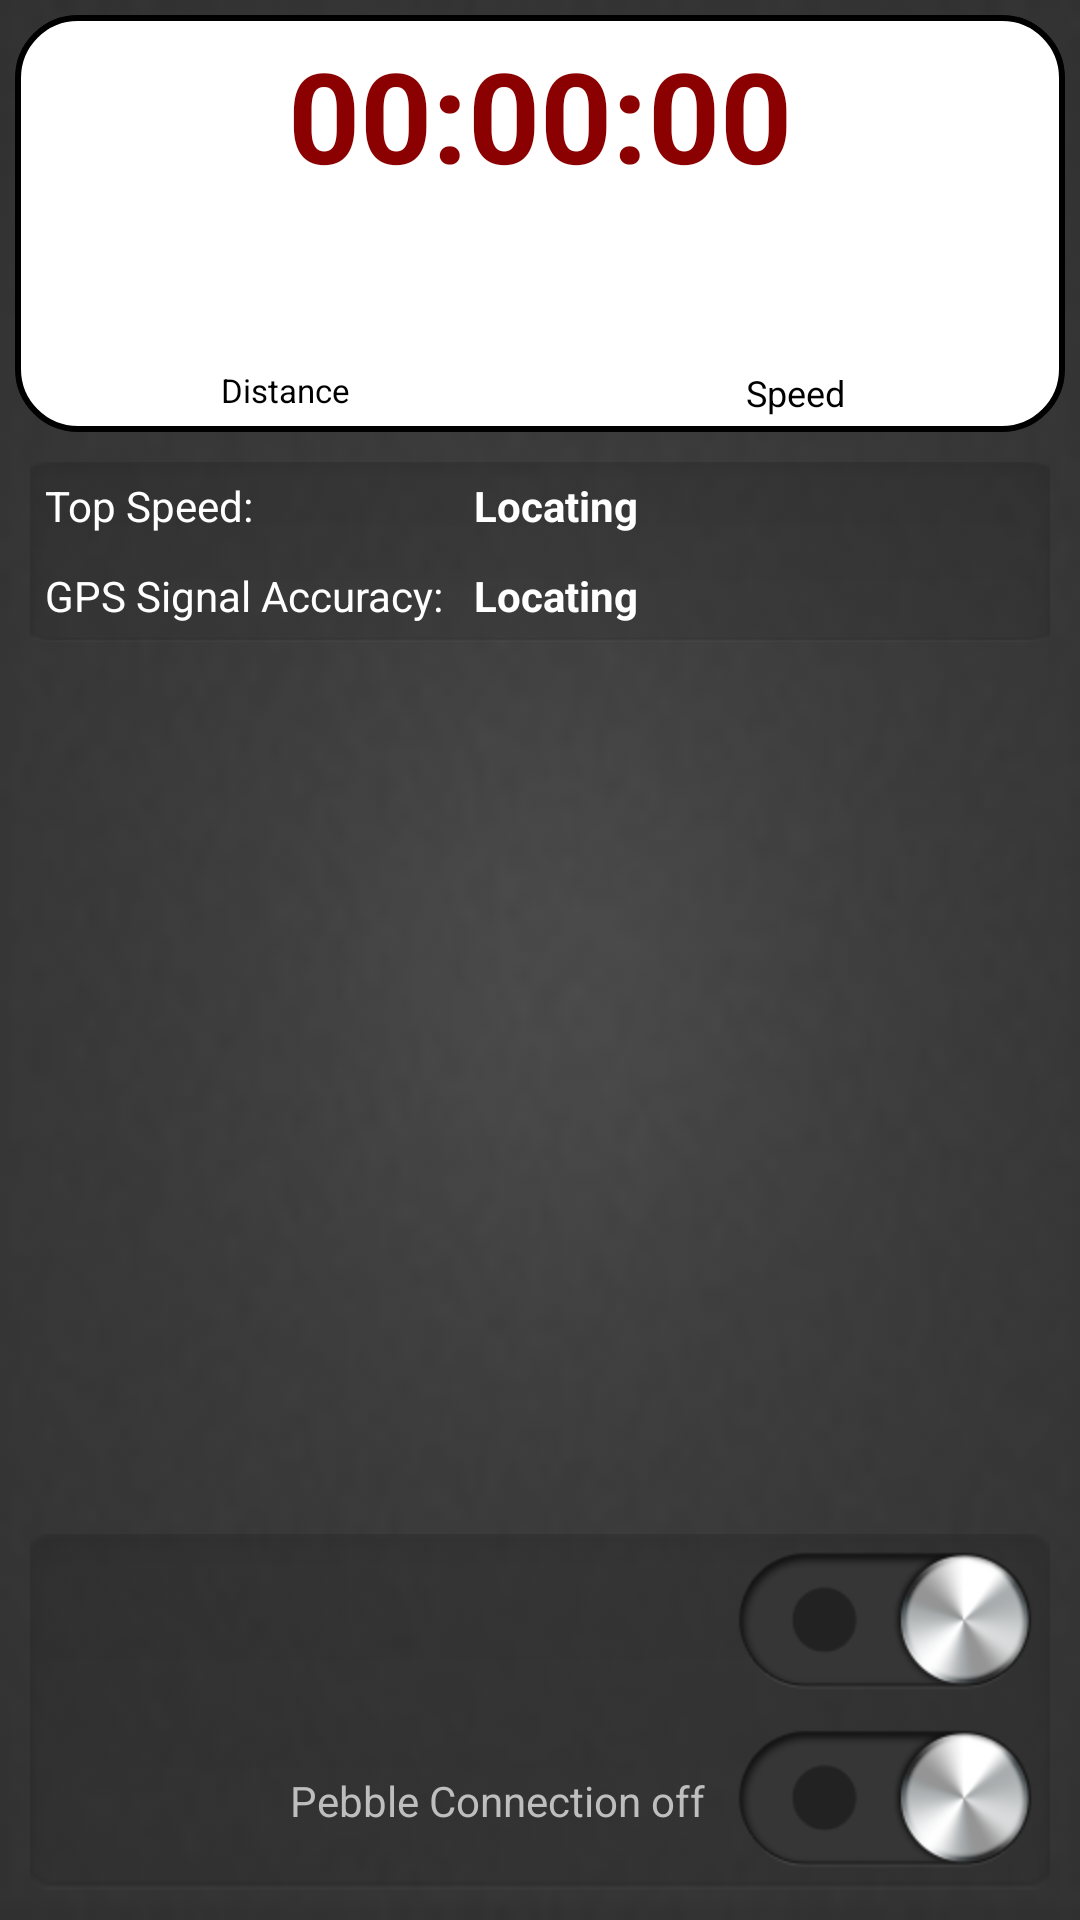

Android layout source for this screen:
<!-- AndroidManifest.xml: application theme android:Theme.Holo -->
<!-- res/layout/layout_stats.xml -->
<LinearLayout xmlns:android="http://schemas.android.com/apk/res/android"
    android:id="@+id/LinearLayout01"
    android:layout_width="fill_parent"
    android:layout_height="fill_parent"
    android:background="@drawable/main_background"
    android:orientation="vertical" >

    

    <RelativeLayout
        android:id="@+id/lytMainDisplay"
        android:layout_width="fill_parent"
        android:layout_height="wrap_content"
        android:layout_marginLeft="5dip"
        android:layout_marginRight="5dip"
        android:layout_marginTop="5dip"
        android:background="@drawable/stats_element_rounded_corners" >

        <TextView
            android:id="@+id/txtElapsedTimeDisplay"
            android:layout_width="fill_parent"
            android:layout_height="wrap_content"
            android:gravity="center_horizontal"
            android:text="@string/elapsed_time_start"
            android:textColor="@color/DarkRed"
            android:textSize="42sp"
            android:textStyle="bold" />

        <LinearLayout
            android:layout_width="fill_parent"
            android:layout_height="wrap_content"
            android:layout_below="@+id/txtElapsedTimeDisplay"
            android:orientation="horizontal" >

            <RelativeLayout
                android:layout_width="wrap_content"
                android:layout_height="match_parent"
                android:layout_weight="0.50"
                android:orientation="vertical" >

                <TextView
                    android:id="@+id/txtDistanceDisplay"
                    android:layout_width="wrap_content"
                    android:layout_height="wrap_content"
                    android:layout_alignParentTop="true"
                    android:layout_centerInParent="true"
                    android:textColor="@color/DarkRed"
                    android:textSize="42sp"
                    android:textStyle="bold" />

                <TextView
                    android:id="@+id/tvDistanceUom"
                    android:layout_width="wrap_content"
                    android:layout_height="wrap_content"
                    android:layout_alignBottom="@+id/txtDistanceDisplay"
                    android:layout_marginLeft="2dp"
                    android:layout_toRightOf="@+id/txtDistanceDisplay"
                    android:textColor="@color/DarkRed"
                    android:textSize="15sp" />

                <TextView
                    android:id="@+id/txtDistance"
                    android:layout_width="fill_parent"
                    android:layout_height="wrap_content"
                    android:layout_below="@+id/txtDistanceDisplay"
                    android:gravity="center_horizontal"
                    android:text="@string/distance"
                    android:textColor="@android:color/black"
                    android:textSize="11sp" />
            </RelativeLayout>

            <RelativeLayout
                android:layout_width="wrap_content"
                android:layout_height="wrap_content"
                android:layout_weight="0.50"
                android:orientation="horizontal" >

                <TextView
                    android:id="@+id/txtSpeedDisplay"
                    android:layout_width="wrap_content"
                    android:layout_height="wrap_content"
                    android:layout_alignParentTop="true"
                    android:layout_centerInParent="true"
                    android:textColor="@color/DarkRed"
                    android:textSize="42sp"
                    android:textStyle="bold" />

                <TextView
                    android:id="@+id/tvSpeedUom"
                    android:layout_width="wrap_content"
                    android:layout_height="wrap_content"
                    android:layout_alignBottom="@+id/txtSpeedDisplay"
                    android:layout_marginLeft="2dp"
                    android:layout_toRightOf="@+id/txtSpeedDisplay"
                    android:textColor="@color/DarkRed"
                    android:textSize="15sp" />

                <TextView
                    android:id="@+id/txtSpeed"
                    android:layout_width="fill_parent"
                    android:layout_height="wrap_content"
                    android:layout_below="@+id/txtSpeedDisplay"
                    android:gravity="center_horizontal"
                    android:text="@string/speed"
                    android:textColor="@android:color/black"
                    android:textSize="12sp" />
            </RelativeLayout>
        </LinearLayout>
    </RelativeLayout>

    <LinearLayout
        android:id="@+id/lytHolder"
        android:layout_width="fill_parent"
        android:layout_height="wrap_content"
        android:layout_weight="1"
        android:orientation="vertical" >

        <TableLayout
            android:id="@+id/tblMainTableLayout"
            android:layout_width="fill_parent"
            android:layout_height="wrap_content"
            android:stretchColumns="1" >
 
            <LinearLayout
                android:layout_width="wrap_content"
                android:layout_height="wrap_content"
                android:layout_marginLeft="10dip"
                android:layout_marginRight="10dip"
                android:layout_marginTop="10dip"
                android:background="@drawable/background_tracking_buttons" >

                <ScrollView
                    android:id="@+id/scrollView1"
                    android:layout_width="fill_parent"
                    android:layout_height="wrap_content" >

                    <TableLayout
                        android:id="@+id/tblOtherStats"
                        android:layout_width="fill_parent"
                        android:layout_height="wrap_content"
                        android:stretchColumns="1" >

                        <TableRow>

                            <TextView
                                android:id="@+id/txtTopSpeed"
                                android:layout_width="wrap_content"
                                android:layout_height="20dp"
                                android:layout_margin="5dip"
                                android:text="@string/topSpeed"
                                android:textColor="@android:color/white" />

                            <TextView
                                android:id="@+id/txtTopSpeedDisplay"
                                android:layout_width="wrap_content"
                                android:layout_height="20dp"
                                android:layout_margin="5dip"
                                android:text="@string/locating"
                                android:textColor="@android:color/white"
                                android:textStyle="bold" />
                        </TableRow>

                        <TableRow>

                            <TextView
                                android:id="@+id/txtAccuracy"
                                android:layout_width="wrap_content"
                                android:layout_height="20dp"
                                android:layout_margin="5dip"
                                android:text="@string/gpsSignalAccuracy"
                                android:textColor="@android:color/white" />

                            <TextView
                                android:id="@+id/txtAccuracyDisplay"
                                android:layout_width="wrap_content"
                                android:layout_height="20dp"
                                android:layout_margin="5dip"
                                android:text="@string/locating"
                                android:textColor="@android:color/white"
                                android:textStyle="bold" />
                        </TableRow>
                    </TableLayout>
                </ScrollView>
            </LinearLayout>

            <TableLayout>
            </TableLayout>
        </TableLayout>
    </LinearLayout>

    <LinearLayout
        android:id="@+id/lytButtonStartStop"
        android:layout_width="fill_parent"
        android:layout_height="wrap_content"
        android:layout_margin="10dip"
        android:background="@drawable/background_tracking_buttons"
        android:gravity="center"
        android:orientation="vertical" >

        <LinearLayout
            android:id="@+id/lytButtonStartStop"
            android:layout_width="fill_parent"
            android:layout_height="wrap_content"
            android:gravity="right"
            android:orientation="horizontal" >

            <TextView
                android:id="@+id/tvTrackingStatus"
                android:layout_width="wrap_content"
                android:layout_height="wrap_content"
                android:layout_margin="5dip"
                android:textAppearance="?android:attr/textAppearanceSmall" />

            <ToggleButton
                android:id="@+id/toggleTracking"
                android:layout_width="wrap_content"
                android:layout_height="wrap_content"
                android:layout_margin="5dip"
                android:background="@drawable/switch_tracking_selector"
                android:textColor="@android:color/transparent" />
        </LinearLayout>

        

        <LinearLayout
            android:id="@+id/lytButtonStartStop"
            android:layout_width="fill_parent"
            android:layout_height="wrap_content"
            android:gravity="right"
            android:orientation="horizontal" >

            <TextView
                android:id="@+id/tvPebbleConnection"
                android:layout_width="wrap_content"
                android:layout_height="wrap_content"
                android:layout_margin="5dip"
                android:text="Pebble Connection off"
                android:textAppearance="?android:attr/textAppearanceSmall" />

            <ToggleButton
                android:id="@+id/togglePebble"
                android:layout_width="wrap_content"
                android:layout_height="wrap_content"
                android:layout_margin="5dip"
                android:background="@drawable/switch_tracking_selector"
                android:onClick="tottlePebbleTracking"
                android:textColor="@android:color/transparent" />
        </LinearLayout> 
    </LinearLayout>
</LinearLayout>
<!-- resources referenced by this layout -->
<resources>
  <color name="DarkRed">#8B0000</color>
  <!-- drawable background_tracking_buttons: png bitmap (drawable-hdpi, 3362 bytes) -->
  <!-- drawable main_background: png bitmap (drawable-hdpi, 8928 bytes) -->
  <!-- drawable stats_element_rounded_corners (drawable-hdpi) -->
  <shape
      xmlns:android="http://schemas.android.com/apk/res/android"
      android:shape="rectangle"   >
  
      <solid
          android:color="@color/White" >
      </solid>
  
      <stroke
          android:width="2dp"
          android:color="#000000" >
      </stroke>
  
      <padding
          android:left="5dp"
          android:top="5dp"
          android:right="5dp"
          android:bottom="5dp"    >
      </padding>
  
      <corners
          android:radius="20dp"   >
      </corners>
  
  </shape>
  <!-- drawable switch_tracking_selector (drawable-hdpi) -->
  <?xml version="1.0" encoding="utf-8"?>
  <selector xmlns:android="http://schemas.android.com/apk/res/android">
  
      <item android:drawable="@drawable/switch_tracking_off" android:state_enabled="false"/>
      <item android:drawable="@drawable/switch_tracking_on" android:state_pressed="true"/>
      <item android:drawable="@drawable/switch_tracking_on" android:state_checked="true"/>
      <item android:drawable="@drawable/switch_tracking_off"/>
  
  </selector>
  <string name="distance">Distance</string>
  <string name="elapsed_time_start">00:00:00</string>
  <string name="gpsSignalAccuracy">GPS Signal Accuracy: </string>
  <string name="locating">Locating</string>
  <string name="speed">Speed</string>
  <string name="topSpeed">Top Speed: </string>
  <color name="White">#FFFFFF</color>
  <!-- drawable switch_tracking_off: png bitmap (drawable-hdpi, 10974 bytes) -->
  <!-- drawable switch_tracking_on: png bitmap (drawable-hdpi, 14559 bytes) -->
</resources>
